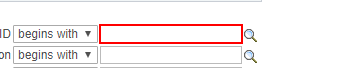
Task: Robotic Enterprise Framework
Workflow: NavToApplicationDocumentsSearch

Step 1: type "45249800" into the text box

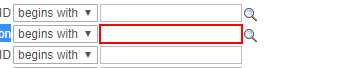
Step 2: type "UQUNI[k(tab)]" into the text box 'Academic Institution'

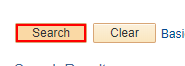
Step 3: click on the text box 'Search (Alt+1)'

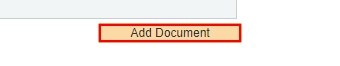
Step 4: click on the text box 'Add Attachment'
